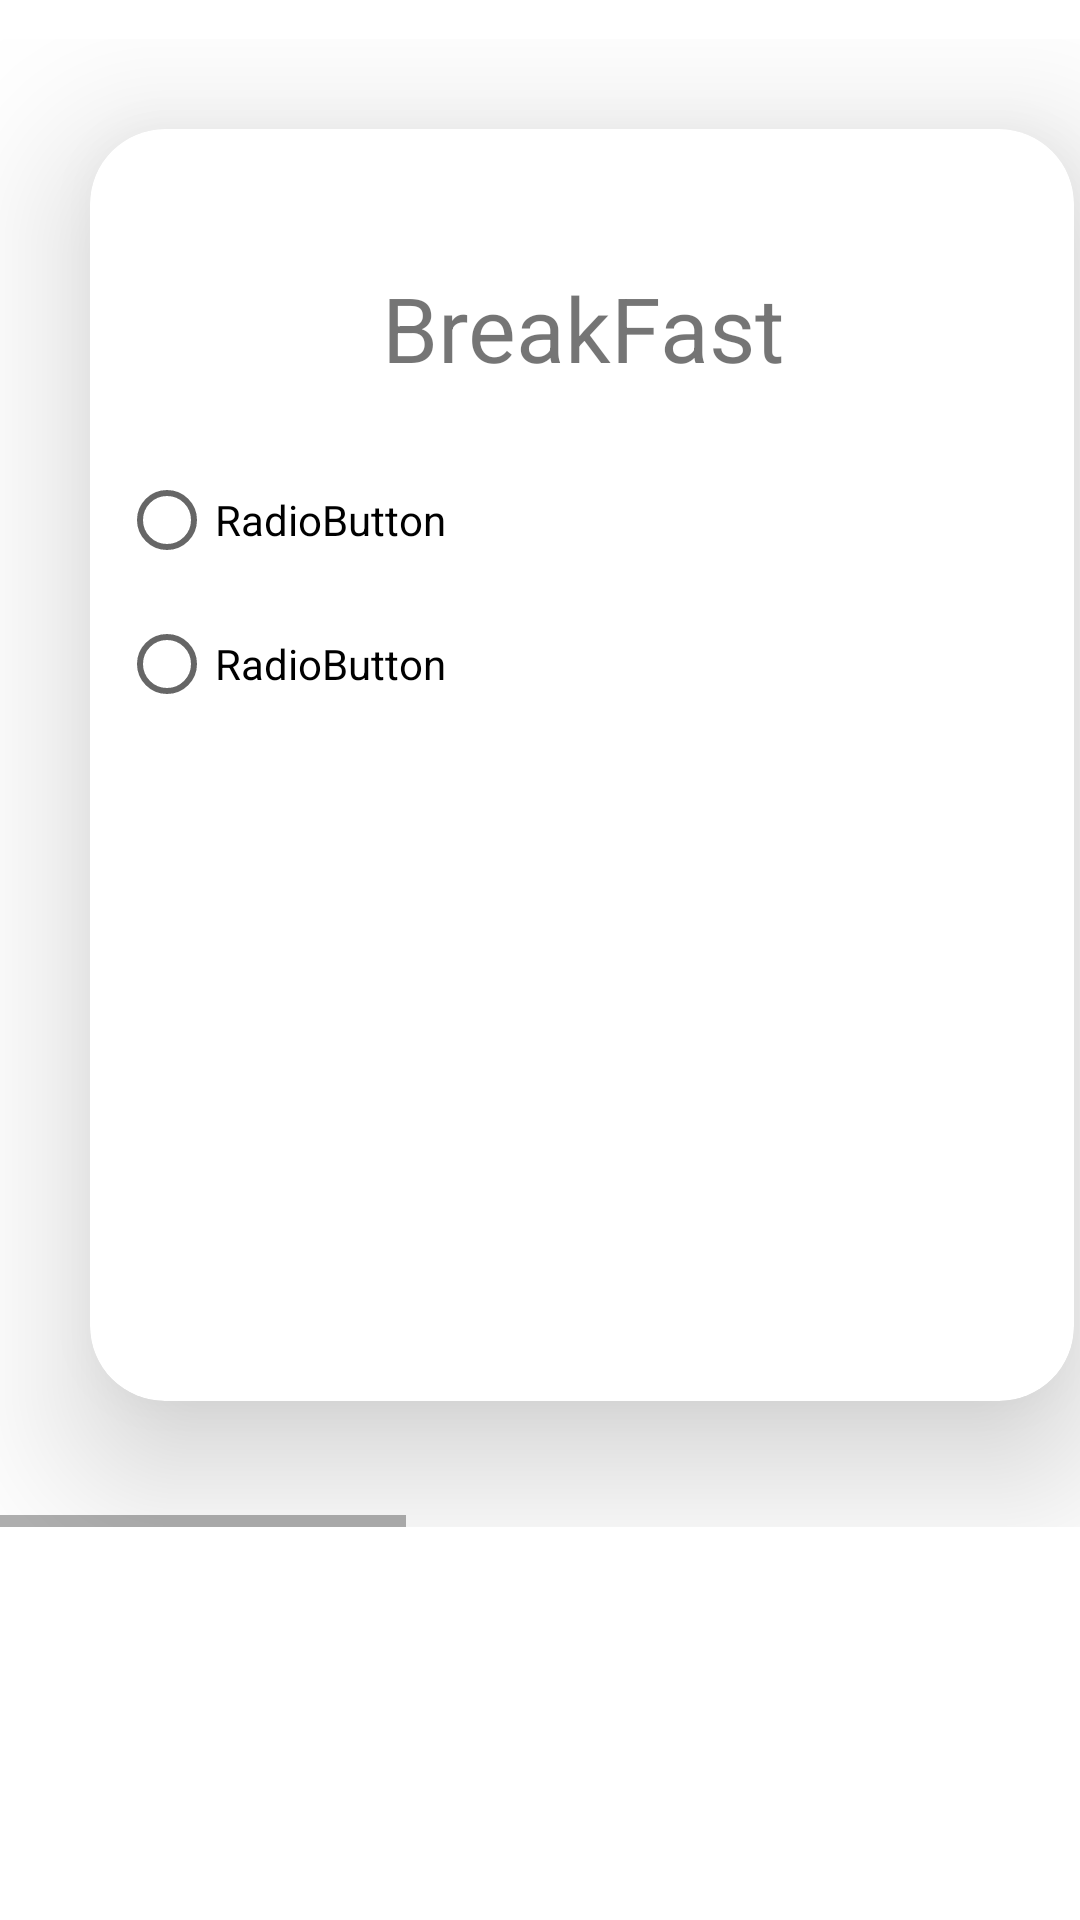

Layout XML and referenced resources for this Android screen:
<!-- AndroidManifest.xml: application theme Theme.MealWalla -->
<!-- res/layout/activity_main_menu.xml -->
<?xml version="1.0" encoding="utf-8"?>
<androidx.constraintlayout.widget.ConstraintLayout xmlns:android="http://schemas.android.com/apk/res/android"
    xmlns:app="http://schemas.android.com/apk/res-auto"
    xmlns:tools="http://schemas.android.com/tools"
    android:layout_width="match_parent"
    android:layout_height="match_parent"
    tools:context=".main_menu">

    <TextView
        android:layout_width="match_parent"
        android:layout_height="wrap_content"
        android:layout_marginBottom="73dp"
        android:fontFamily="sans-serif-black"
        android:gravity="center"
        android:text="Order Your Delicious Meal"
        android:textColor="@color/purple_700"
        android:textSize="25dp"
        app:layout_constraintBottom_toTopOf="@+id/horizontalScrollView2"
        app:layout_constraintEnd_toEndOf="parent"
        app:layout_constraintHorizontal_bias="0.5"
        app:layout_constraintStart_toStartOf="parent"
        app:layout_constraintTop_toTopOf="parent"
        app:layout_constraintVertical_bias="0.0" />

    <HorizontalScrollView
        android:id="@+id/horizontalScrollView2"
        android:layout_width="397dp"
        android:layout_height="496dp"
        android:layout_marginBottom="52dp"
        app:layout_constraintBottom_toTopOf="@+id/imageView2"
        app:layout_constraintEnd_toEndOf="parent"
        app:layout_constraintHorizontal_bias="0.0"
        app:layout_constraintStart_toStartOf="parent">

        <LinearLayout
            android:layout_width="wrap_content"
            android:layout_height="match_parent"
            android:orientation="horizontal">

            <androidx.cardview.widget.CardView

                android:layout_width="328dp"
                android:layout_height="424dp"
                android:layout_margin="30dp"
                android:elevation="30dp"
                app:cardCornerRadius="25dp"
                app:cardElevation="30dp"
                app:contentPadding="15dp">

                <RadioGroup
                    android:id="@+id/breakfast_choice"
                    android:layout_width="309dp"
                    android:layout_height="372dp"
                    android:layout_gravity="center">

                    <TextView
                        android:layout_width="match_parent"
                        android:layout_height="wrap_content"
                        android:gravity="center"
                        android:padding="20dp"
                        android:text="BreakFast"
                        android:textSize="30dp" />

                    <RadioButton
                        android:id="@+id/dish1"
                        android:layout_width="match_parent"
                        android:layout_height="wrap_content"
                        android:text="RadioButton" />

                    <RadioButton
                        android:id="@+id/dish2"
                        android:layout_width="match_parent"
                        android:layout_height="wrap_content"
                        android:text="RadioButton" />
                </RadioGroup>
            </androidx.cardview.widget.CardView>

            <androidx.cardview.widget.CardView
                android:layout_width="328dp"
                android:layout_height="424dp"
                android:layout_margin="30dp"
                android:elevation="30dp"
                app:cardCornerRadius="25dp"
                app:cardElevation="30dp"
                app:contentPadding="15dp">

                <RadioGroup
                    android:id="@+id/lunch_choice"
                    android:layout_width="349dp"
                    android:layout_height="383dp"
                    android:paddingLeft="20dp"
                    android:layout_gravity="center">

                    <TextView
                        android:layout_width="match_parent"
                        android:layout_height="wrap_content"
                        android:gravity="center"
                        android:padding="20dp"
                        android:text="Lunch"
                        android:textSize="30dp" />

                    <RadioButton
                        android:id="@+id/dish3"
                        android:layout_width="match_parent"
                        android:layout_height="wrap_content"
                        android:text="RadioButton" />

                    <RadioButton
                        android:id="@+id/dish4"
                        android:layout_width="match_parent"
                        android:layout_height="wrap_content"
                        android:text="RadioButton" />
                </RadioGroup>

            </androidx.cardview.widget.CardView>

            <androidx.cardview.widget.CardView
                android:layout_width="328dp"
                android:layout_height="424dp"
                android:layout_margin="30dp"
                android:elevation="30dp"
                app:cardCornerRadius="25dp"
                app:cardElevation="30dp"
                app:contentPadding="15dp">

                <RadioGroup
                    android:id="@+id/dinner_choice"
                    android:layout_width="349dp"
                    android:layout_height="383dp"
                    android:paddingLeft="20dp"
                    android:layout_gravity="center">

                    <TextView
                        android:layout_width="match_parent"
                        android:layout_height="wrap_content"
                        android:gravity="center"
                        android:padding="20dp"
                        android:text="Dinner"
                        android:textSize="30dp" />

                    <RadioButton
                        android:id="@+id/dish5"
                        android:layout_width="match_parent"
                        android:layout_height="wrap_content"
                        android:text="RadioButton" />

                    <RadioButton
                        android:id="@+id/dish6"
                        android:layout_width="match_parent"
                        android:layout_height="wrap_content"
                        android:text="RadioButton" />
                </RadioGroup>
            </androidx.cardview.widget.CardView>


        </LinearLayout>
    </HorizontalScrollView>

    <ImageView
        android:id="@+id/imageView2"
        android:layout_width="129dp"
        android:layout_height="79dp"

        android:src="@drawable/ic_baseline_shopping_cart_checkout_24"
        app:layout_constraintBottom_toBottomOf="parent"
        app:layout_constraintEnd_toEndOf="parent"
        app:layout_constraintHorizontal_bias="0.5"
        app:layout_constraintStart_toStartOf="parent" />


</androidx.constraintlayout.widget.ConstraintLayout>
<!-- resources referenced by this layout -->
<resources>
  <style name="Theme.MealWalla" parent="Theme.MaterialComponents.DayNight.DarkActionBar">
          
          <item name="colorPrimary">@color/black</item>
          <item name="colorPrimaryVariant">@color/teal_200</item>
          <item name="colorOnPrimary">@color/white</item>
          
          <item name="colorSecondary">@color/teal_200</item>
          <item name="colorSecondaryVariant">@color/teal_700</item>
          <item name="colorOnSecondary">@color/black</item>
          
          <item name="android:statusBarColor">@color/black</item>
  
          
      </style>
  <!-- not gathered from this repository: default colours our renderer supplied (Android Studio template values) -->
  <color name="purple_700">#FF3700B3</color>
  <color name="teal_200">#FF03DAC5</color>
  <color name="teal_700">#FF018786</color>
  <color name="black">#FF000000</color>
  <color name="white">#FFFFFFFF</color>
</resources>
